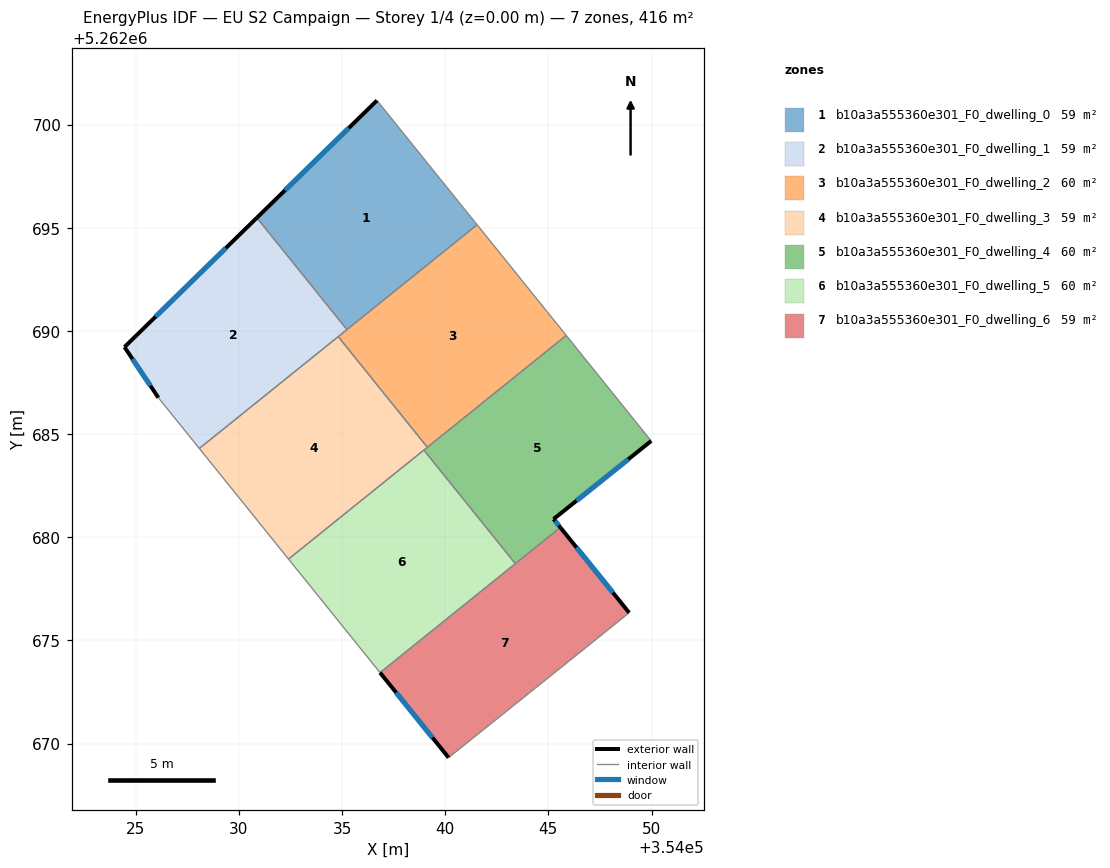
=== STOREY PLAN SPEC (per zone: floor XY polygon, exterior-wall plan segments, windows/doors) ===
zone 1: b10a3a555360e301_F0_dwelling_0  (59.5 m²)
  floor: (354036.70, 5262701.17) (354041.55, 5262695.14) (354035.24, 5262690.06) (354030.88, 5262695.48)
  exterior wall: (354036.70, 5262701.17) – (354030.88, 5262695.48)  [8.1 m]
    window: (354035.33, 5262699.83) – (354032.24, 5262696.82)  [6.9 m²]
  interior walls: 3
zone 2: b10a3a555360e301_F0_dwelling_1  (59.5 m²)
  floor: (354030.88, 5262695.48) (354035.24, 5262690.06) (354028.09, 5262684.30) (354026.10, 5262686.76) (354024.46, 5262689.22)
  exterior wall: (354030.88, 5262695.48) – (354024.46, 5262689.22)  [9.0 m]
    window: (354029.37, 5262694.01) – (354025.97, 5262690.69)  [7.6 m²]
  exterior wall: (354024.46, 5262689.22) – (354026.10, 5262686.76)  [3.0 m]
    window: (354024.85, 5262688.64) – (354025.72, 5262687.34)  [2.5 m²]
  interior walls: 4
zone 3: b10a3a555360e301_F0_dwelling_2  (59.5 m²)
  floor: (354041.55, 5262695.14) (354045.87, 5262689.78) (354039.14, 5262684.36) (354034.82, 5262689.72)
  interior walls: 5
zone 4: b10a3a555360e301_F0_dwelling_3  (59.5 m²)
  floor: (354034.82, 5262689.72) (354039.14, 5262684.36) (354032.41, 5262678.94) (354028.09, 5262684.30)
  interior walls: 5
zone 5: b10a3a555360e301_F0_dwelling_4  (59.5 m²)
  floor: (354045.87, 5262689.78) (354049.98, 5262684.67) (354045.25, 5262680.88) (354045.58, 5262680.47) (354043.40, 5262678.72) (354038.97, 5262684.22)
  exterior wall: (354045.25, 5262680.88) – (354049.98, 5262684.67)  [6.1 m]
    window: (354046.36, 5262681.77) – (354048.87, 5262683.78)  [5.1 m²]
  exterior wall: (354045.58, 5262680.47) – (354045.25, 5262680.88)  [0.5 m]
    window: (354045.50, 5262680.57) – (354045.33, 5262680.78)  [0.4 m²]
  interior walls: 5
zone 6: b10a3a555360e301_F0_dwelling_5  (59.5 m²)
  floor: (354038.97, 5262684.22) (354043.40, 5262678.72) (354036.84, 5262673.44) (354032.41, 5262678.94)
  interior walls: 4
zone 7: b10a3a555360e301_F0_dwelling_6  (59.5 m²)
  floor: (354045.58, 5262680.47) (354048.92, 5262676.34) (354046.41, 5262674.32) (354040.16, 5262669.32) (354036.84, 5262673.44)
  exterior wall: (354036.84, 5262673.44) – (354040.16, 5262669.32)  [5.3 m]
    window: (354037.62, 5262672.47) – (354039.39, 5262670.29)  [4.5 m²]
  exterior wall: (354048.92, 5262676.34) – (354045.58, 5262680.47)  [5.3 m]
    window: (354048.13, 5262677.31) – (354046.36, 5262679.50)  [4.5 m²]
  interior walls: 4

=== DERIVED (storey summary) ===
Building: EU S2 Campaign
Storey: 1 of 4  (floor level z = 0.00 m)
Storey gross floor area: 416.5 m²
Zones on this storey: 7
  - b10a3a555360e301_F0_dwelling_0: floor 59.5 m²; exterior wall 8.1 m (24.4 m²); 1 window(s) 6.9 m²; WWR 28.1%
  - b10a3a555360e301_F0_dwelling_1: floor 59.5 m²; exterior wall 11.9 m (35.8 m²); 2 window(s) 10.1 m²; WWR 28.1%
  - b10a3a555360e301_F0_dwelling_2: floor 59.5 m²
  - b10a3a555360e301_F0_dwelling_3: floor 59.5 m²
  - b10a3a555360e301_F0_dwelling_4: floor 59.5 m²; exterior wall 6.6 m (19.7 m²); 2 window(s) 5.6 m²; WWR 28.1%
  - b10a3a555360e301_F0_dwelling_5: floor 59.5 m²
  - b10a3a555360e301_F0_dwelling_6: floor 59.5 m²; exterior wall 10.6 m (31.8 m²); 2 window(s) 8.9 m²; WWR 28.1%
Zone adjacency (shared interzone walls):
  - b10a3a555360e301_F0_dwelling_0 ↔ b10a3a555360e301_F0_dwelling_1
  - b10a3a555360e301_F0_dwelling_0 ↔ b10a3a555360e301_F0_dwelling_2
  - b10a3a555360e301_F0_dwelling_1 ↔ b10a3a555360e301_F0_dwelling_2
  - b10a3a555360e301_F0_dwelling_1 ↔ b10a3a555360e301_F0_dwelling_3
  - b10a3a555360e301_F0_dwelling_2 ↔ b10a3a555360e301_F0_dwelling_3
  - b10a3a555360e301_F0_dwelling_2 ↔ b10a3a555360e301_F0_dwelling_4
  - b10a3a555360e301_F0_dwelling_3 ↔ b10a3a555360e301_F0_dwelling_4
  - b10a3a555360e301_F0_dwelling_3 ↔ b10a3a555360e301_F0_dwelling_5
  - b10a3a555360e301_F0_dwelling_4 ↔ b10a3a555360e301_F0_dwelling_5
  - b10a3a555360e301_F0_dwelling_4 ↔ b10a3a555360e301_F0_dwelling_6
  - b10a3a555360e301_F0_dwelling_5 ↔ b10a3a555360e301_F0_dwelling_6